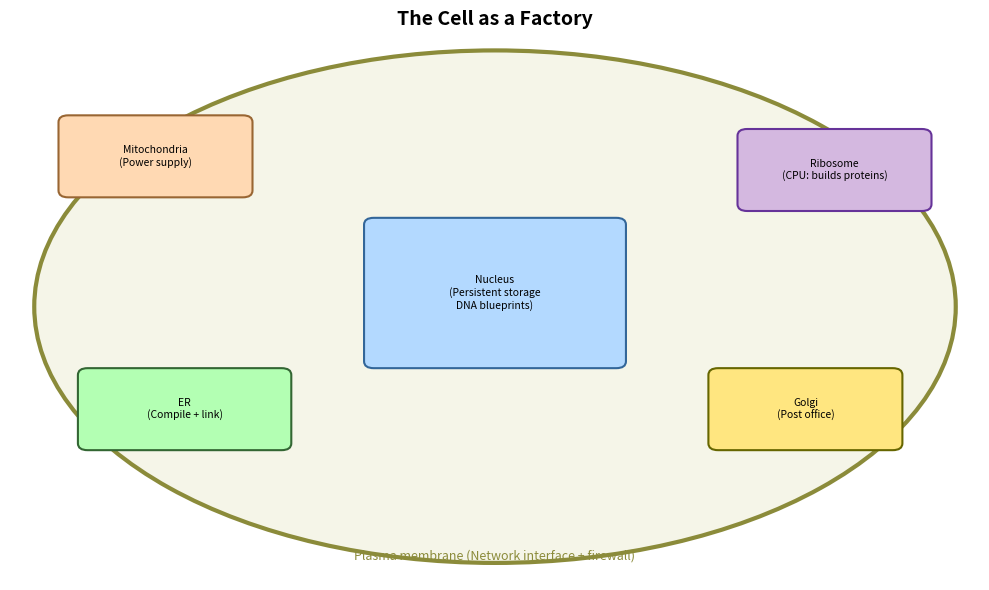
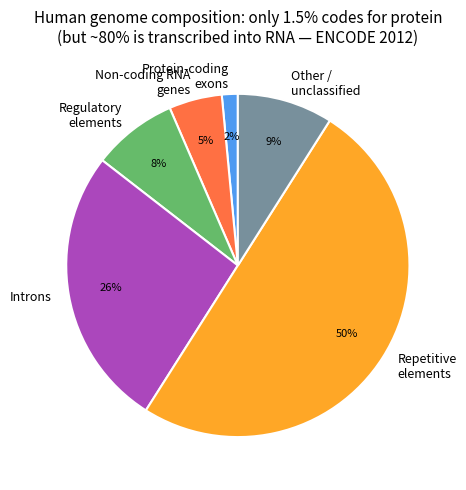
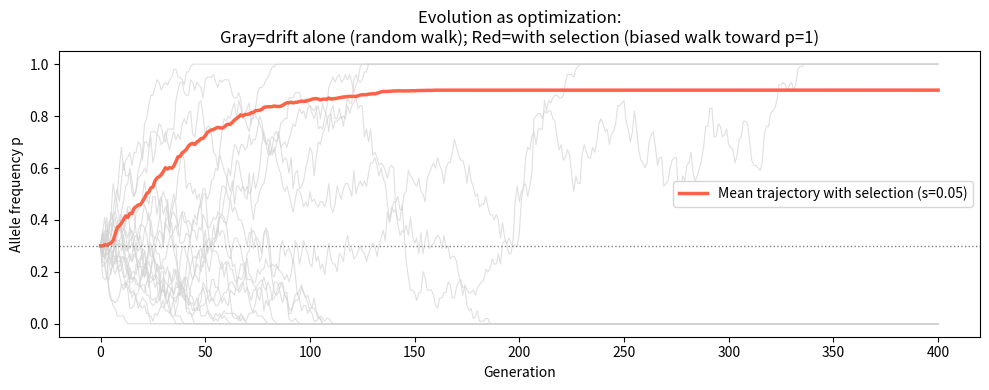

Write Python code to recreate these figures, in order.
import numpy as np
import matplotlib.pyplot as plt
import matplotlib.patches as patches

# Cell diagram: factory analogy
fig, ax = plt.subplots(figsize=(10, 6))
ax.set_xlim(0, 10); ax.set_ylim(0, 8)
ax.axis('off')
ax.set_title('The Cell as a Factory', fontsize=14, fontweight='bold')

# Factory walls
factory = patches.Ellipse((5, 4), 9.5, 7.5, fill=True, facecolor='#f5f5e8',
                            edgecolor='#8b8b3a', lw=3)
ax.add_patch(factory)

components = [
    ((5, 4.2), 2.5, 2.0, '#b3d9ff', '#336699', 'Nucleus\n(Persistent storage\nDNA blueprints)'),
    ((1.5, 6.2), 1.8, 1.0, '#ffd9b3', '#996633', 'Mitochondria\n(Power supply)'),
    ((8.5, 6.0), 1.8, 1.0, '#d4b8e0', '#663399', 'Ribosome\n(CPU: builds proteins)'),
    ((1.8, 2.5), 2.0, 1.0, '#b3ffb3', '#336633', 'ER\n(Compile + link)'),
    ((8.2, 2.5), 1.8, 1.0, '#ffe680', '#666600', 'Golgi\n(Post office)'),
]
for (x, y), w, h, fc, ec, label in components:
    rect = patches.FancyBboxPatch((x-w/2, y-h/2), w, h,
                                   boxstyle='round,pad=0.1', facecolor=fc, edgecolor=ec, lw=1.5)
    ax.add_patch(rect)
    ax.text(x, y, label, ha='center', va='center', fontsize=7.5)

ax.text(5, 0.3, 'Plasma membrane (Network interface + firewall)', ha='center',
        fontsize=9, color='#8b8b3a', style='italic')
plt.tight_layout()
plt.show()

# Implementation: the genetic code as a lookup table
GENETIC_CODE = {
    'UUU': 'F', 'UUC': 'F', 'UUA': 'L', 'UUG': 'L',
    'CUU': 'L', 'CUC': 'L', 'CUA': 'L', 'CUG': 'L',
    'AUU': 'I', 'AUC': 'I', 'AUA': 'I', 'AUG': 'M',
    'GUU': 'V', 'GUC': 'V', 'GUA': 'V', 'GUG': 'V',
    'UCU': 'S', 'UCC': 'S', 'UCA': 'S', 'UCG': 'S',
    'CCU': 'P', 'CCC': 'P', 'CCA': 'P', 'CCG': 'P',
    'ACU': 'T', 'ACC': 'T', 'ACA': 'T', 'ACG': 'T',
    'GCU': 'A', 'GCC': 'A', 'GCA': 'A', 'GCG': 'A',
    'UAU': 'Y', 'UAC': 'Y', 'UAA': '*', 'UAG': '*',
    'CAU': 'H', 'CAC': 'H', 'CAA': 'Q', 'CAG': 'Q',
    'AAU': 'N', 'AAC': 'N', 'AAA': 'K', 'AAG': 'K',
    'GAU': 'D', 'GAC': 'D', 'GAA': 'E', 'GAG': 'E',
    'UGU': 'C', 'UGC': 'C', 'UGA': '*', 'UGG': 'W',
    'CGU': 'R', 'CGC': 'R', 'CGA': 'R', 'CGG': 'R',
    'AGU': 'S', 'AGC': 'S', 'AGA': 'R', 'AGG': 'R',
    'GGU': 'G', 'GGC': 'G', 'GGA': 'G', 'GGG': 'G',
}

def translate(mrna: str) -> str:
    start = mrna.find('AUG')
    if start == -1: return ''
    protein = []
    for i in range(start, len(mrna) - 2, 3):
        aa = GENETIC_CODE.get(mrna[i:i+3], '?')
        if aa == '*': break
        protein.append(aa)
    return ''.join(protein)

mrna = 'AUGCUUAAAGGGUCAUGA'
print(f"mRNA:    {mrna}")
print(f"Protein: {translate(mrna)}")
print(f"\nThe genetic code maps {len(GENETIC_CODE)} codons → 20 amino acids + stop")

# Genome composition visualization
categories = [
    ('Protein-coding\nexons', 1.5, '#4e9af1'),
    ('Non-coding RNA\ngenes', 5.0, '#ff7043'),
    ('Regulatory\nelements', 8.0, '#66bb6a'),
    ('Introns', 26.5, '#ab47bc'),
    ('Repetitive\nelements', 50.0, '#ffa726'),
    ('Other /\nunclassified', 9.0, '#78909c'),
]

labels = [c[0] for c in categories]
sizes  = [c[1] for c in categories]
colors = [c[2] for c in categories]

fig, ax = plt.subplots(figsize=(9, 5))
wedges, texts, autotexts = ax.pie(
    sizes, labels=labels, colors=colors, autopct='%1.0f%%',
    startangle=90, pctdistance=0.75,
    wedgeprops=dict(linewidth=1.5, edgecolor='white')
)
for t in texts: t.set_fontsize(9)
for at in autotexts: at.set_fontsize(8)

ax.set_title('Human genome composition: only 1.5% codes for protein\n'
             '(but ~80% is transcribed into RNA — ENCODE 2012)', fontsize=11)
plt.tight_layout()
plt.show()

# Demonstrate: frameshift is catastrophic; synonymous change is silent
original = 'AUGCCGAAUUGGAAAGCUUGA'

def show_translation_comparison(original, modified, label):
    print(f"  {label}")
    print(f"    Original:  {original} → {translate(original)}")
    print(f"    Modified:  {modified} → {translate(modified)}")
    print()

# 1. Synonymous SNP: last position of codon 2 (CCG→CCA, both = Pro)
syn_snp = original[:5] + 'A' + original[6:]
# 2. Missense SNP: CCG → CGG (Pro → Arg)
mis_snp = original[:3] + 'CGG' + original[6:]
# 3. Frameshift: insert one base at position 4
frameshift = original[:3] + 'A' + original[3:]

print("Mutation consequences:")
show_translation_comparison(original, syn_snp, 'Synonymous SNP (CCG→CCA, Pro→Pro)')
show_translation_comparison(original, mis_snp, 'Missense SNP (CCG→CGG, Pro→Arg)')
show_translation_comparison(original, frameshift, 'Frameshift insertion (+A after codon 1)')

# Fitness landscape analogy: allele frequency trajectory under different forces
rng = np.random.default_rng(123)

def simulate(N, p0, n_gen, s=0.0):
    p = p0
    traj = [p]
    for _ in range(n_gen):
        if s != 0:
            q = 1 - p
            p = p*(1+s)/(p*(1+s)+q)
        count = rng.binomial(2*N, p)
        p = count / (2*N)
        traj.append(p)
    return np.array(traj)

n_gen = 400
gen = np.arange(n_gen + 1)

fig, ax = plt.subplots(figsize=(10, 4))

# Multiple drift trajectories (small batch stochastic 'optimisation')
for _ in range(20):
    ax.plot(gen, simulate(50, 0.3, n_gen, s=0), color='lightgray', lw=0.8, alpha=0.7)

# Selection trajectory (gradient-like ascent)
sel_traj = np.array([np.mean([simulate(50, 0.3, n_gen, s=0.05) for _ in range(50)], axis=0)
                     for _ in range(1)])[0]
ax.plot(gen, sel_traj, color='tomato', lw=2.5, label='Mean trajectory with selection (s=0.05)')

ax.set_xlabel('Generation')
ax.set_ylabel('Allele frequency p')
ax.set_title('Evolution as optimization:\n'
             'Gray=drift alone (random walk); Red=with selection (biased walk toward p=1)')
ax.legend()
ax.axhline(0.3, color='gray', ls=':', lw=1, label='p₀')
plt.tight_layout()
plt.show()

# Simulated variant filtering pipeline
rng_ex = np.random.default_rng(42)

n_variants = 500
# Each variant: AF in sensitive, AF in resistant, gene, consequence
af_sensitive = rng_ex.beta(0.5, 10, n_variants)  # mostly rare in sensitive
af_resistant = rng_ex.beta(0.5, 10, n_variants)  # mostly rare background

# Plant a causal mutation: variant 42 is fixed in resistant, absent in sensitive
af_sensitive[42] = 0.0
af_resistant[42] = 1.0
consequence = ['synonymous'] * n_variants
consequence[42] = 'missense'
gene_labels = [f'gene_{i}' for i in range(n_variants)]
gene_labels[42] = 'rpoB'

# Filter: variants with high AF in resistant but not in sensitive
delta_af = af_resistant - af_sensitive
candidate_mask = delta_af > 0.7

print(f"Total variants: {n_variants}")
print(f"After filtering (ΔAF > 0.7): {candidate_mask.sum()} candidates")
for i in np.where(candidate_mask)[0]:
    print(f"  → {gene_labels[i]}: AF_sensitive={af_sensitive[i]:.3f}, "
          f"AF_resistant={af_resistant[i]:.3f}, consequence={consequence[i]}")
